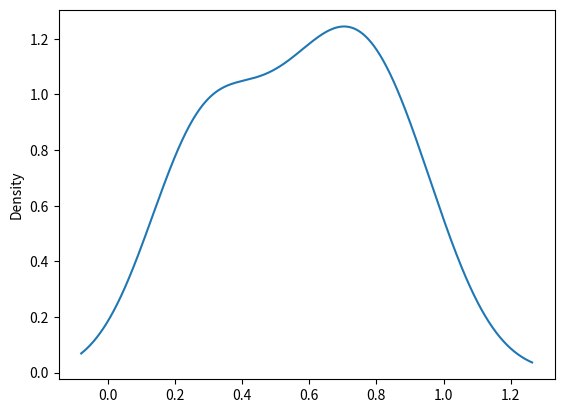

The script that saved this image:
import numpy as np
import pandas as pd
import matplotlib.pyplot as plt

nparray = np.random.rand(10,5)
df = pd.DataFrame(nparray,columns=['a','b','c','d','e'])

# df.plot.line()
df['c'].plot.density()
print(df)
plt.show()